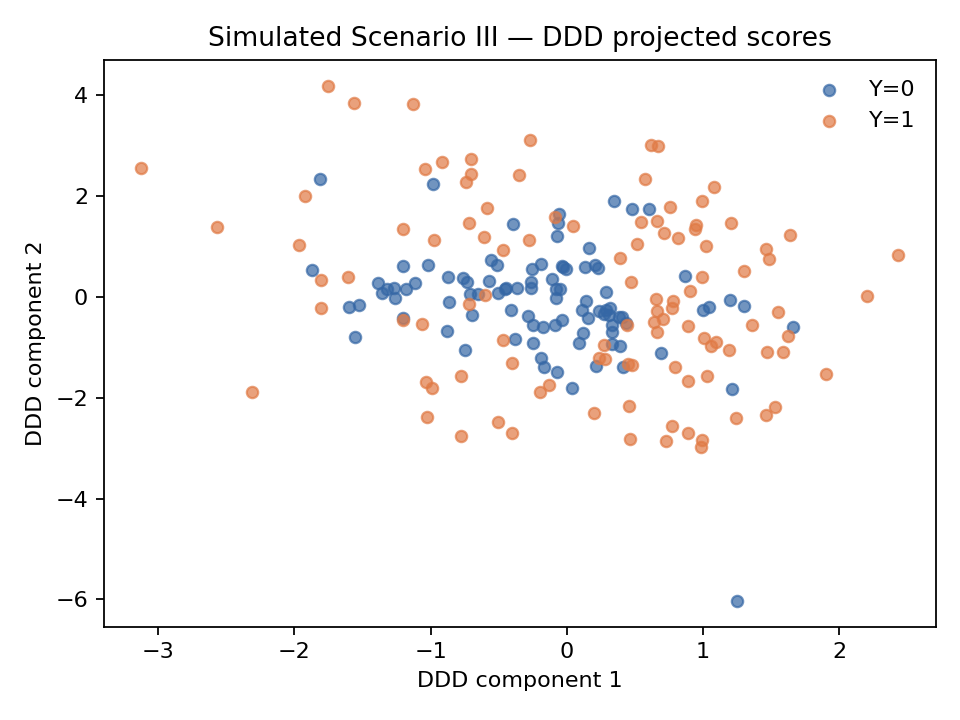

The file beside this chart, header and first rows:
Y, p_true, DDD1, DDD2, DDD3
1, 0.9526, 0.3929, 0.7659, 0.9489
0, 0.05175, -0.08065, 0.1543, -0.5595
1, 0.1775, -0.7144, -0.1441, 1.129
1, 0.9521, 0.2794, -1.222, 1.597
0, 0.1041, -1.528, -0.1547, -1.035
0, 0.9497, -0.9788, 2.238, -0.8321
1, 0.9526, -1.035, -1.694, 0.2708
1, 0.7898, 1.905, -1.533, 0.2394
1, 0.9525, -1.921, 2.003, 1.971
0, 0.05147, -1.324, 0.1578, -0.7655
1, 0.2573, 0.7733, -0.2198, 0.3101
1, 0.9523, -0.3503, 2.421, 0.6055
1, 0.9251, 0.9948, 0.3946, -0.9839
0, 0.06785, 0.1436, -0.08291, 1.992
1, 0.2859, -1.808, 0.3431, 1.117
0, 0.1295, -0.6551, 0.05011, 0.01978
1, 0.833, -0.4701, 0.9366, -0.7548
0, 0.05471, -1.597, -0.2034, -0.7258
1, 0.9523, -1.027, -2.387, -0.1137
0, 0.05623, -1.872, 0.5434, -1.478
1, 0.9493, -1.201, -0.4657, -0.2342
0, 0.2206, 0.2076, 0.6441, 2.731
1, 0.9526, 1.031, -1.561, 0.109
0, 0.07515, -0.03291, -0.451, -1.014
1, 0.6861, 0.795, -1.388, -0.1128
1, 0.9526, -1.563, 3.854, -0.4524
0, 0.8911, -0.06324, 1.474, 1.348
0, 0.08306, -0.7141, 0.06427, -0.586
0, 0.05116, -0.2634, 0.2958, -1.52
1, 0.8893, 0.9058, 0.1223, 0.2677
1, 0.9517, 2.435, 0.8318, 0.42
0, 0.08668, 0.132, 0.6032, 0.8225
0, 0.1997, 0.8659, 0.4087, 0.4776
0, 0.09724, 0.1111, -0.2491, 0.1173
0, 0.3714, 1.043, -0.2008, -0.2869
1, 0.9443, 0.8914, -1.67, -1.613
0, 0.05289, -0.4499, 0.16, 0.8874
0, 0.04779, 0.3109, -0.3524, -1.709
1, 0.8778, 0.04342, 1.408, 2.102
1, 0.9424, 0.519, 1.045, 0.7555
0, 0.07858, -1.201, -0.4249, -0.5474
1, 0.9522, 0.7729, -2.561, -0.4186
1, 0.3306, 0.2336, -1.212, 0.1412
0, 0.1364, 1.217, -1.819, -0.6411
1, 0.8167, 0.4796, -1.356, -0.3933
1, 0.9517, 0.4645, -2.825, -0.9904
1, 0.9526, -1.129, 3.828, 0.3216
1, 0.952, 1.085, 2.186, 1.835
1, 0.93, 0.4404, -0.5556, -1.611
1, 0.05428, -0.5984, 0.02952, -0.9306
1, 0.9079, 0.7797, -0.08511, -0.2453
1, 0.8716, 1.555, -0.2922, 1.452
0, 0.06802, -0.2518, 0.5511, -0.9683
0, 0.05159, -1.359, 0.07806, -1.445
1, 0.9526, 0.7282, -2.856, 0.1961
1, 0.7042, 1.024, 1.021, 0.9888
1, 0.4215, 0.6429, -0.4955, -0.1866
1, 0.1104, 1.626, -0.7838, 0.5759
1, 0.8458, 0.4558, -2.162, 0.2357
0, 0.3567, -0.02661, 0.5993, 0.07301
... 140 more rows
